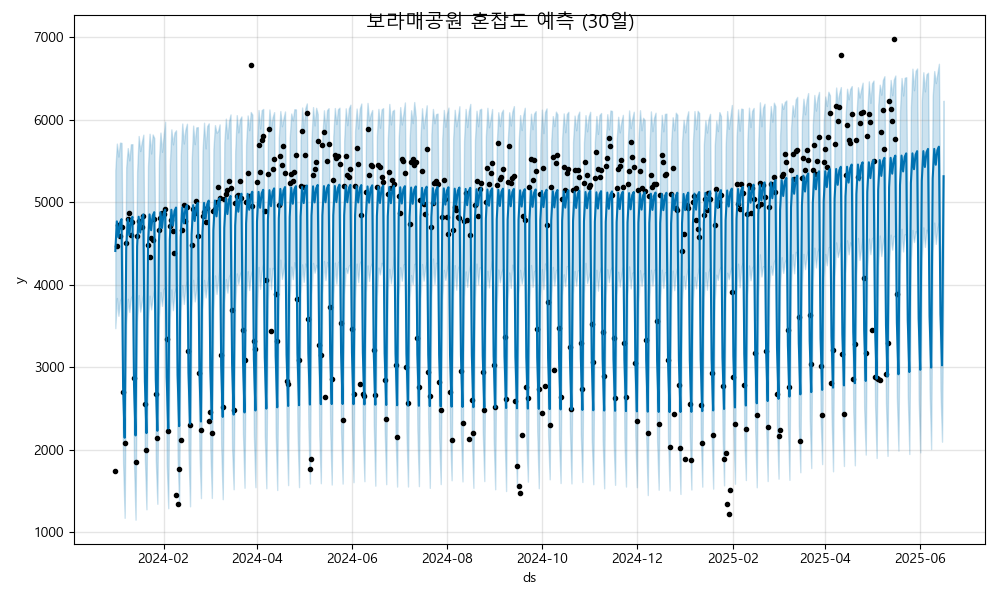

The file beside this chart, header and first rows:
ds, yhat, yhat_lower, yhat_upper
2024-01-01, 4410, 3474, 5387
2024-01-02, 4769, 3840, 5712
2024-01-03, 4577, 3623, 5555
2024-01-04, 4753, 3807, 5724
2024-01-05, 4796, 3843, 5720
2024-01-06, 2766, 1839, 3731
2024-01-07, 2145, 1174, 3040
2024-01-08, 4438, 3524, 5424
2024-01-09, 4797, 3831, 5658
2024-01-10, 4605, 3670, 5508
2024-01-11, 4781, 3838, 5704
2024-01-12, 4825, 3873, 5705
2024-01-13, 2794, 1845, 3791
2024-01-14, 2173, 1151, 3162
2024-01-15, 4466, 3555, 5365
2024-01-16, 4825, 3875, 5804
2024-01-17, 4633, 3674, 5621
2024-01-18, 4809, 3793, 5731
2024-01-19, 4853, 3892, 5820
2024-01-20, 2822, 1882, 3797
2024-01-21, 2201, 1277, 3143
2024-01-22, 4494, 3567, 5440
2024-01-23, 4853, 3868, 5831
2024-01-24, 4661, 3702, 5592
2024-01-25, 4838, 3845, 5823
2024-01-26, 4881, 3943, 5780
2024-01-27, 2850, 1871, 3812
2024-01-28, 2229, 1344, 3162
2024-01-29, 4522, 3607, 5492
2024-01-30, 4881, 3911, 5846
2024-01-31, 4689, 3744, 5612
2024-02-01, 4866, 3950, 5802
2024-02-02, 4909, 3962, 5977
2024-02-03, 2878, 1839, 3869
2024-02-04, 2257, 1290, 3210
2024-02-05, 4550, 3587, 5451
2024-02-06, 4909, 3943, 5885
2024-02-07, 4717, 3692, 5702
2024-02-08, 4894, 3905, 5845
2024-02-09, 4937, 3968, 5873
2024-02-10, 2906, 1919, 3819
2024-02-11, 2285, 1328, 3132
2024-02-12, 4578, 3688, 5559
2024-02-13, 4937, 3994, 5955
2024-02-14, 4745, 3767, 5713
2024-02-15, 4922, 3976, 5880
2024-02-16, 4965, 4046, 5953
2024-02-17, 2935, 1970, 3819
2024-02-18, 2313, 1313, 3229
2024-02-19, 4607, 3725, 5491
2024-02-20, 4966, 4060, 5930
2024-02-21, 4773, 3798, 5705
2024-02-22, 4950, 3949, 5908
2024-02-23, 4993, 4098, 5912
2024-02-24, 2963, 1995, 3905
2024-02-25, 2341, 1413, 3290
2024-02-26, 4635, 3708, 5619
2024-02-27, 4994, 4059, 5966
2024-02-28, 4802, 3846, 5654
2024-02-29, 4978, 4011, 5924
... 473 more rows
